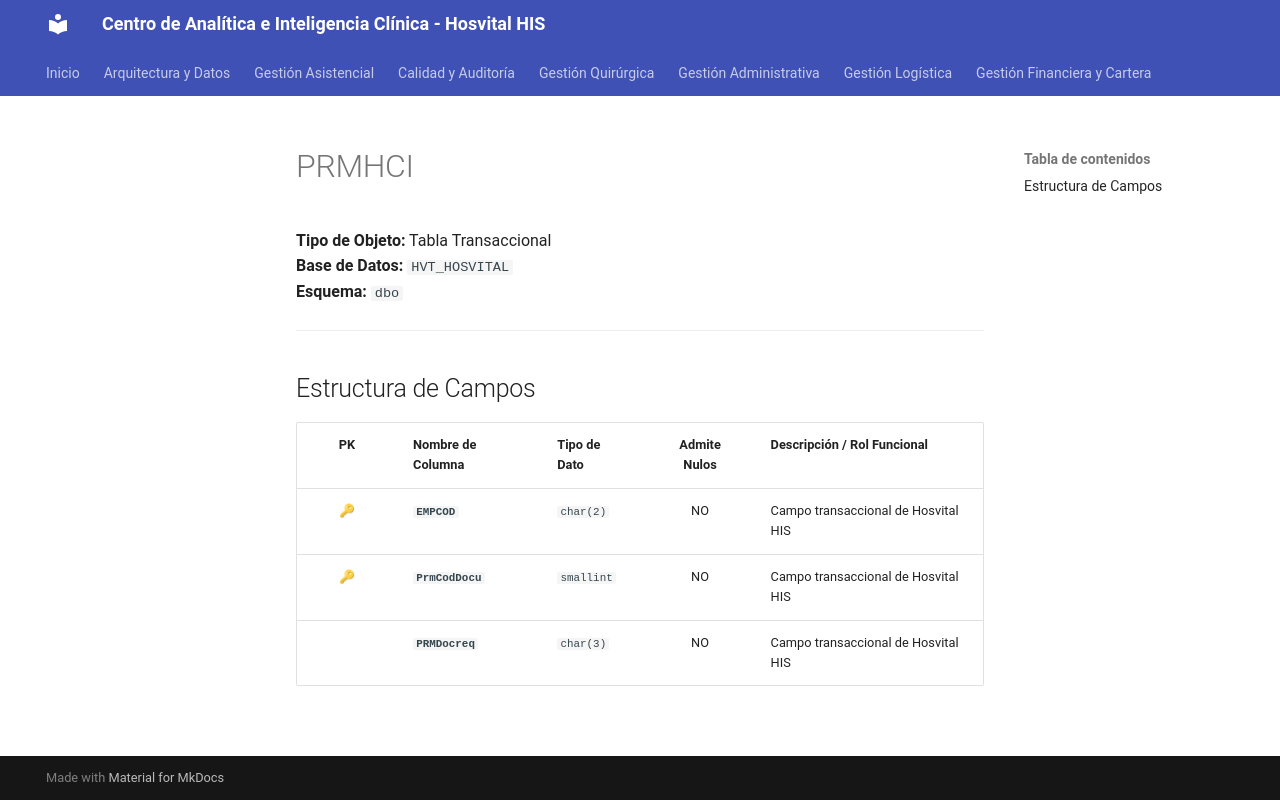

repository: SoporteSaludtech/superset-docs · page: diccionario-general/PRMHCI/index.html · generator: mkdocs

# PRMHCI

**Tipo de Objeto:** Tabla Transaccional  
**Base de Datos:** `HVT_HOSVITAL`  
**Esquema:** `dbo`

---

## Estructura de Campos

| PK | Nombre de Columna | Tipo de Dato | Admite Nulos | Descripción / Rol Funcional |
| :-: | :--- | :--- | :-: | :--- |
| 🔑 | **`EMPCOD`** | `char(2)` | NO | Campo transaccional de Hosvital HIS |
| 🔑 | **`PrmCodDocu`** | `smallint` | NO | Campo transaccional de Hosvital HIS |
|  | **`PRMDocreq`** | `char(3)` | NO | Campo transaccional de Hosvital HIS |
